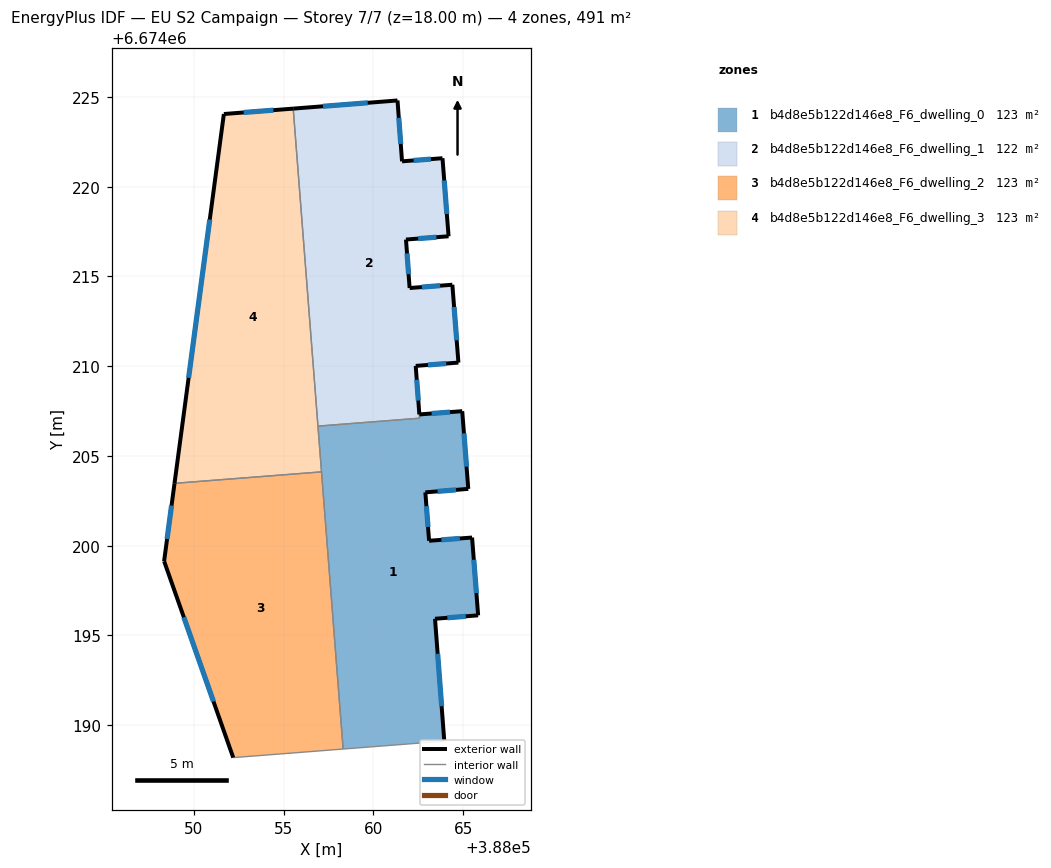
=== STOREY PLAN SPEC (per zone: floor XY polygon, exterior-wall plan segments, windows/doors) ===
zone 1: b4d8e5b122d146e8_F6_dwelling_0  (123.2 m²)
  floor: (388064.95, 6674207.50) (388065.28, 6674203.17) (388062.89, 6674202.97) (388063.10, 6674200.28) (388065.49, 6674200.46) (388065.83, 6674196.12) (388063.43, 6674195.93) (388063.95, 6674189.11) (388058.31, 6674188.67) (388056.91, 6674206.66) (388062.57, 6674207.11) (388062.56, 6674207.32)
  exterior wall: (388065.49, 6674200.46) – (388063.10, 6674200.28)  [2.4 m]
    window: (388064.81, 6674200.41) – (388063.78, 6674200.33)  [1.3 m²]
  exterior wall: (388065.83, 6674196.12) – (388065.49, 6674200.46)  [4.3 m]
    window: (388065.74, 6674197.36) – (388065.59, 6674199.22)  [2.4 m²]
  exterior wall: (388063.43, 6674195.93) – (388065.83, 6674196.12)  [2.4 m]
    window: (388064.12, 6674195.99) – (388065.15, 6674196.07)  [1.3 m²]
  exterior wall: (388063.95, 6674189.11) – (388063.43, 6674195.93)  [6.8 m]
    window: (388063.80, 6674191.06) – (388063.58, 6674193.98)  [3.8 m²]
  exterior wall: (388064.95, 6674207.50) – (388062.56, 6674207.32)  [2.4 m]
    window: (388064.26, 6674207.45) – (388063.24, 6674207.37)  [1.3 m²]
  exterior wall: (388065.28, 6674203.17) – (388064.95, 6674207.50)  [4.3 m]
    window: (388065.19, 6674204.40) – (388065.04, 6674206.26)  [2.4 m²]
  exterior wall: (388062.89, 6674202.97) – (388065.28, 6674203.17)  [2.4 m]
    window: (388063.57, 6674203.03) – (388064.60, 6674203.11)  [1.3 m²]
  exterior wall: (388063.10, 6674200.28) – (388062.89, 6674202.97)  [2.7 m]
    window: (388063.04, 6674201.05) – (388062.95, 6674202.20)  [1.5 m²]
  interior walls: 5
zone 2: b4d8e5b122d146e8_F6_dwelling_1  (122.2 m²)
  floor: (388063.85, 6674221.59) (388064.18, 6674217.24) (388061.81, 6674217.06) (388062.02, 6674214.36) (388064.40, 6674214.54) (388064.73, 6674210.20) (388062.35, 6674210.02) (388062.57, 6674207.11) (388056.91, 6674206.66) (388055.53, 6674224.35) (388061.34, 6674224.81) (388061.59, 6674221.42)
  exterior wall: (388061.34, 6674224.81) – (388055.53, 6674224.35)  [5.8 m]
    window: (388059.68, 6674224.68) – (388057.19, 6674224.48)  [3.2 m²]
  exterior wall: (388061.59, 6674221.42) – (388061.34, 6674224.81)  [3.4 m]
    window: (388061.52, 6674222.38) – (388061.41, 6674223.84)  [1.9 m²]
  exterior wall: (388063.85, 6674221.59) – (388061.59, 6674221.42)  [2.3 m]
    window: (388063.20, 6674221.54) – (388062.24, 6674221.47)  [1.2 m²]
  exterior wall: (388064.18, 6674217.24) – (388063.85, 6674221.59)  [4.4 m]
    window: (388064.09, 6674218.48) – (388063.94, 6674220.35)  [2.4 m²]
  exterior wall: (388061.81, 6674217.06) – (388064.18, 6674217.24)  [2.4 m]
    window: (388062.49, 6674217.11) – (388063.51, 6674217.19)  [1.3 m²]
  exterior wall: (388062.02, 6674214.36) – (388061.81, 6674217.06)  [2.7 m]
    window: (388061.96, 6674215.13) – (388061.87, 6674216.29)  [1.5 m²]
  exterior wall: (388064.40, 6674214.54) – (388062.02, 6674214.36)  [2.4 m]
    window: (388063.72, 6674214.49) – (388062.70, 6674214.41)  [1.3 m²]
  exterior wall: (388064.73, 6674210.20) – (388064.40, 6674214.54)  [4.4 m]
    window: (388064.64, 6674211.44) – (388064.49, 6674213.30)  [2.4 m²]
  exterior wall: (388062.35, 6674210.02) – (388064.73, 6674210.20)  [2.4 m]
    window: (388063.03, 6674210.07) – (388064.05, 6674210.15)  [1.3 m²]
  exterior wall: (388062.56, 6674207.32) – (388062.35, 6674210.02)  [2.7 m]
    window: (388062.50, 6674208.09) – (388062.41, 6674209.25)  [1.5 m²]
  interior walls: 3
zone 3: b4d8e5b122d146e8_F6_dwelling_2  (122.7 m²)
  floor: (388057.11, 6674204.12) (388058.31, 6674188.67) (388052.19, 6674188.20) (388048.34, 6674199.14) (388048.92, 6674203.48)
  exterior wall: (388048.34, 6674199.14) – (388052.19, 6674188.20)  [11.6 m]
    window: (388049.44, 6674196.01) – (388051.09, 6674191.32)  [6.4 m²]
  exterior wall: (388048.92, 6674203.48) – (388048.34, 6674199.14)  [4.4 m]
    window: (388048.75, 6674202.24) – (388048.50, 6674200.38)  [2.4 m²]
  interior walls: 3
zone 4: b4d8e5b122d146e8_F6_dwelling_3  (122.7 m²)
  floor: (388055.53, 6674224.35) (388057.11, 6674204.12) (388048.92, 6674203.48) (388051.67, 6674224.05)
  exterior wall: (388051.67, 6674224.05) – (388048.92, 6674203.48)  [20.8 m]
    window: (388050.88, 6674218.17) – (388049.70, 6674209.36)  [11.4 m²]
  exterior wall: (388055.53, 6674224.35) – (388051.67, 6674224.05)  [3.9 m]
    window: (388054.43, 6674224.27) – (388052.77, 6674224.14)  [2.1 m²]
  interior walls: 3

=== DERIVED (storey summary) ===
Building: EU S2 Campaign
Storey: 7 of 7  (floor level z = 18.00 m)
Storey gross floor area: 490.8 m²
Zones on this storey: 4
  - b4d8e5b122d146e8_F6_dwelling_0: floor 123.2 m²; exterior wall 27.8 m (83.5 m²); 8 window(s) 15.3 m²; WWR 18.4%
  - b4d8e5b122d146e8_F6_dwelling_1: floor 122.2 m²; exterior wall 32.8 m (98.3 m²); 10 window(s) 18.1 m²; WWR 18.4%
  - b4d8e5b122d146e8_F6_dwelling_2: floor 122.7 m²; exterior wall 16.0 m (47.9 m²); 2 window(s) 8.8 m²; WWR 18.4%
  - b4d8e5b122d146e8_F6_dwelling_3: floor 122.7 m²; exterior wall 24.6 m (73.9 m²); 2 window(s) 13.6 m²; WWR 18.4%
Zone adjacency (shared interzone walls):
  - b4d8e5b122d146e8_F6_dwelling_0 ↔ b4d8e5b122d146e8_F6_dwelling_1
  - b4d8e5b122d146e8_F6_dwelling_0 ↔ b4d8e5b122d146e8_F6_dwelling_2
  - b4d8e5b122d146e8_F6_dwelling_0 ↔ b4d8e5b122d146e8_F6_dwelling_3
  - b4d8e5b122d146e8_F6_dwelling_1 ↔ b4d8e5b122d146e8_F6_dwelling_3
  - b4d8e5b122d146e8_F6_dwelling_2 ↔ b4d8e5b122d146e8_F6_dwelling_3